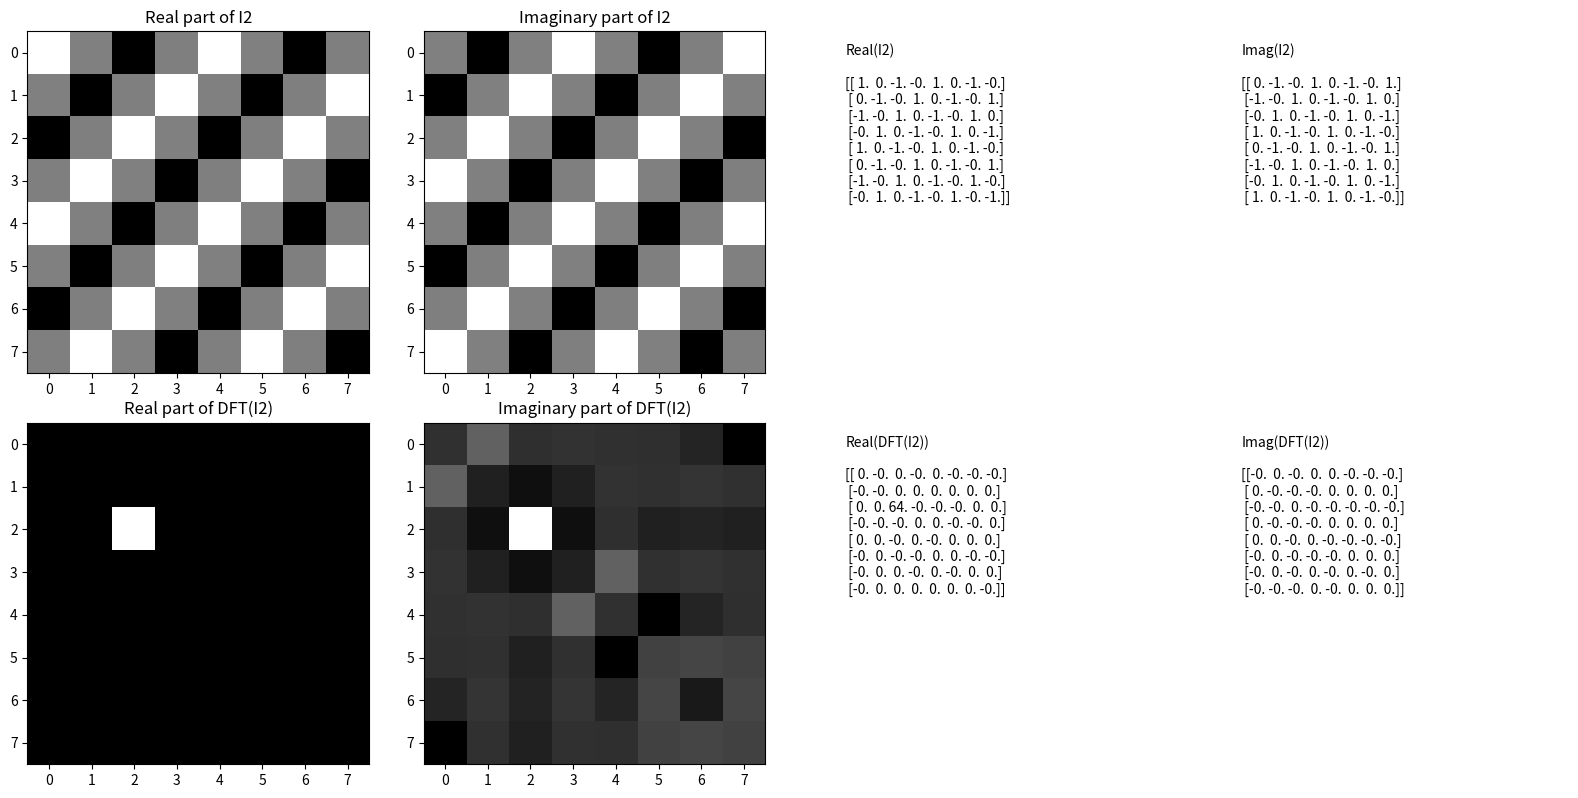

Source code (Python):
import numpy as np
import matplotlib.pyplot as plt

COLS, ROWS = np.meshgrid(np.arange(8), np.arange(8))

u0 = 2
v0 = 2

I2 = np.exp(-1j * 2 * np.pi * (u0 * COLS + v0 * ROWS) / 8)

Itilde2 = np.fft.fftshift(np.fft.fft2(I2))

print("Real part of I2:")
print(np.real(I2))
print("\nImaginary part of I2:")
print(np.imag(I2))

print("\nReal part of DFT(I2):")
np.set_printoptions(precision=4, suppress=True)
print(np.real(Itilde2))

print("\nImaginary part of DFT(I2):")
print(np.imag(Itilde2))

fig, axes = plt.subplots(2, 4, figsize=(16, 8))

axes[0, 0].imshow(np.real(I2), cmap='gray')
axes[0, 0].set_title('Real part of I2')
axes[0, 1].imshow(np.imag(I2), cmap='gray')
axes[0, 1].set_title('Imaginary part of I2')

axes[1, 0].imshow(np.real(Itilde2), cmap='gray')
axes[1, 0].set_title('Real part of DFT(I2)')
axes[1, 1].imshow(np.imag(Itilde2), cmap='gray')
axes[1, 1].set_title('Imaginary part of DFT(I2)')

axes[0, 2].axis('off')
axes[0, 3].axis('off')
axes[1, 2].axis('off')
axes[1, 3].axis('off')

axes[0, 2].text(0.1, 0.5, "Real(I2)\n\n" + str(np.real(I2)), fontsize=10)
axes[0, 3].text(0.1, 0.5, "Imag(I2)\n\n" + str(np.imag(I2)), fontsize=10)
axes[1, 2].text(0.1, 0.5, "Real(DFT(I2))\n\n" + str(np.real(Itilde2)), fontsize=10)
axes[1, 3].text(0.1, 0.5, "Imag(DFT(I2))\n\n" + str(np.imag(Itilde2)), fontsize=10)

plt.tight_layout()
plt.show()